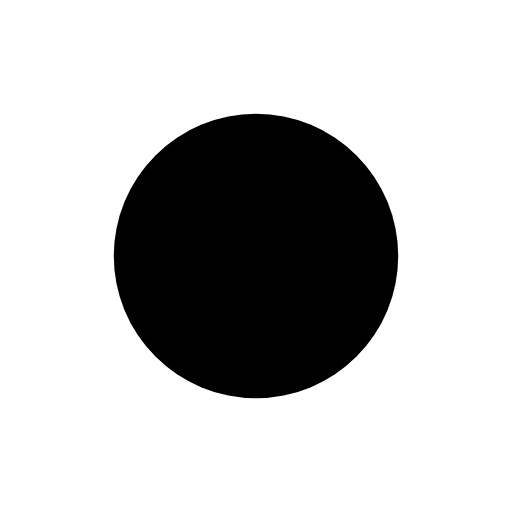
t = 0.00 s
t = 0.50 s: frame unchanged from t = 0.00 s, image omitted
t = 1.00 s: frame unchanged from t = 0.00 s, image omitted
t = 1.50 s: frame unchanged from t = 0.00 s, image omitted
t = 2.00 s: frame unchanged from t = 0.00 s, image omitted
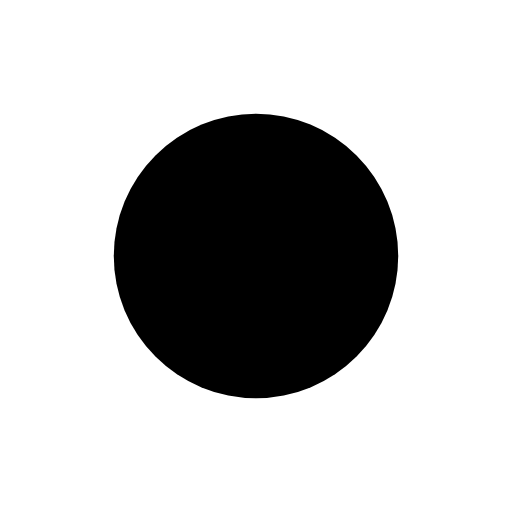
t = 2.25 s

The animated SVG that drew these frames (rendered in a browser with its animation timeline set to each time). Animation: 3 SMIL elements (animate=1,animateTransform=2); one cycle of 3.00 s, repeats indefinitely.

<?xml version="1.0" encoding="UTF-8"?>
<svg xmlns="http://www.w3.org/2000/svg" viewBox="0 0 72 72">
  <defs>
    <style>
      .medallion { fill: var(--loader-ball); }
      .ring { fill: none; stroke: var(--loader-track); stroke-width: 2; }
      .center { fill: var(--loader-highlight); }
    </style>
  </defs>
  
  <!-- Внешнее кольцо -->
  <circle cx="36" cy="36" r="30" class="ring" opacity="0.3"/>
  
  <!-- Медальон -->
  <circle cx="36" cy="36" r="20" class="medallion">
    <animateTransform
      attributeName="transform"
      type="rotate"
      values="0 36 36;360 36 36"
      dur="2s"
      repeatCount="indefinite"/>
  </circle>
  
  <!-- Центр -->
  <circle cx="36" cy="36" r="8" class="center">
    <animate attributeName="opacity" values="0.5;1;0.5" dur="1s" repeatCount="indefinite"/>
  </circle>
  
  <!-- Внутренний узор -->
  <path d="M36 20l4 12h12l-10 8 4 12-10-8-10 8 4-12-10-8h12z" fill="var(--loader-highlight)" opacity="0.7">
    <animateTransform
      attributeName="transform"
      type="rotate"
      values="0 36 36;-360 36 36"
      dur="3s"
      repeatCount="indefinite"/>
  </path>
</svg>



